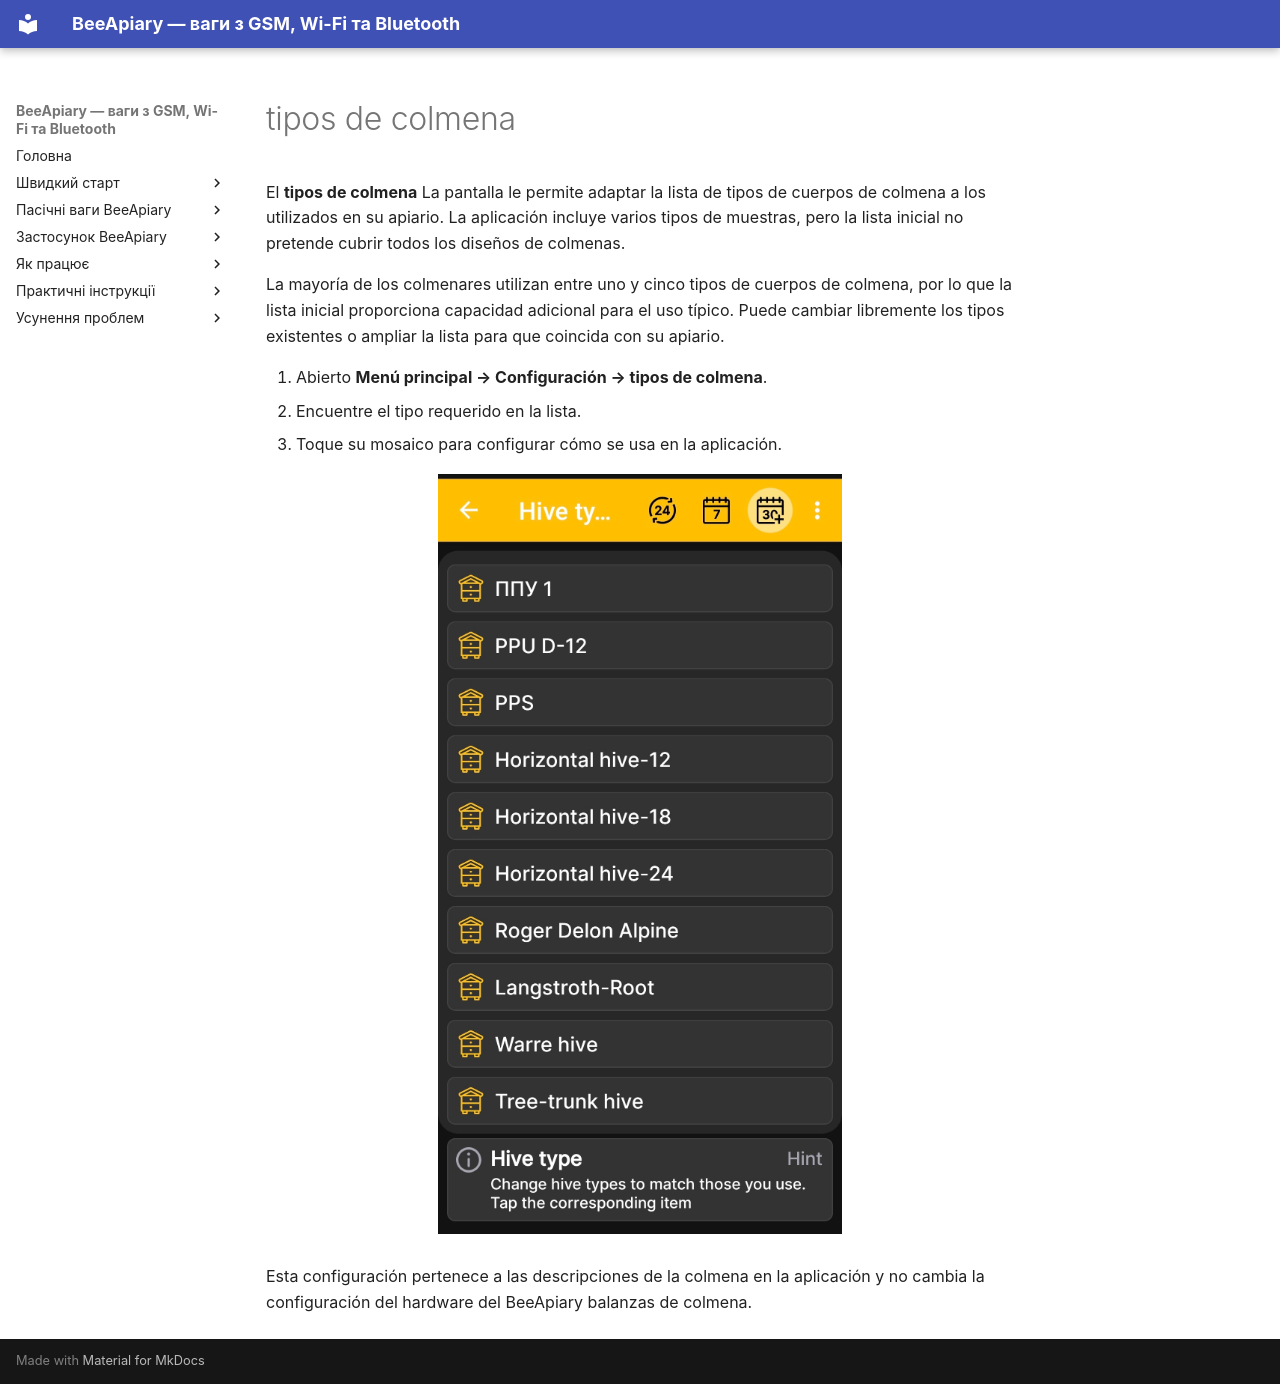

repository: Ivan-Bdgilko/BeeApiary_Docs · page: es/app/hive-types/index.html · generator: mkdocs

# tipos de colmena

El **tipos de colmena** La pantalla le permite adaptar la lista de tipos de cuerpos de colmena a los utilizados en su apiario. La aplicación incluye varios tipos de muestras, pero la lista inicial no pretende cubrir todos los diseños de colmenas.

La mayoría de los colmenares utilizan entre uno y cinco tipos de cuerpos de colmena, por lo que la lista inicial proporciona capacidad adicional para el uso típico. Puede cambiar libremente los tipos existentes o ampliar la lista para que coincida con su apiario.

1. Abierto **Menú principal → Configuración → tipos de colmena**.
2. Encuentre el tipo requerido en la lista.
3. Toque su mosaico para configurar cómo se usa en la aplicación.

![Lista de tipos de colmenas en el BeeApiary aplicación](../../assets/en/app/hive-types/hive-types-list.jpg){ .doc-screenshot }

Esta configuración pertenece a las descripciones de la colmena en la aplicación y no cambia la configuración del hardware del BeeApiary balanzas de colmena.
